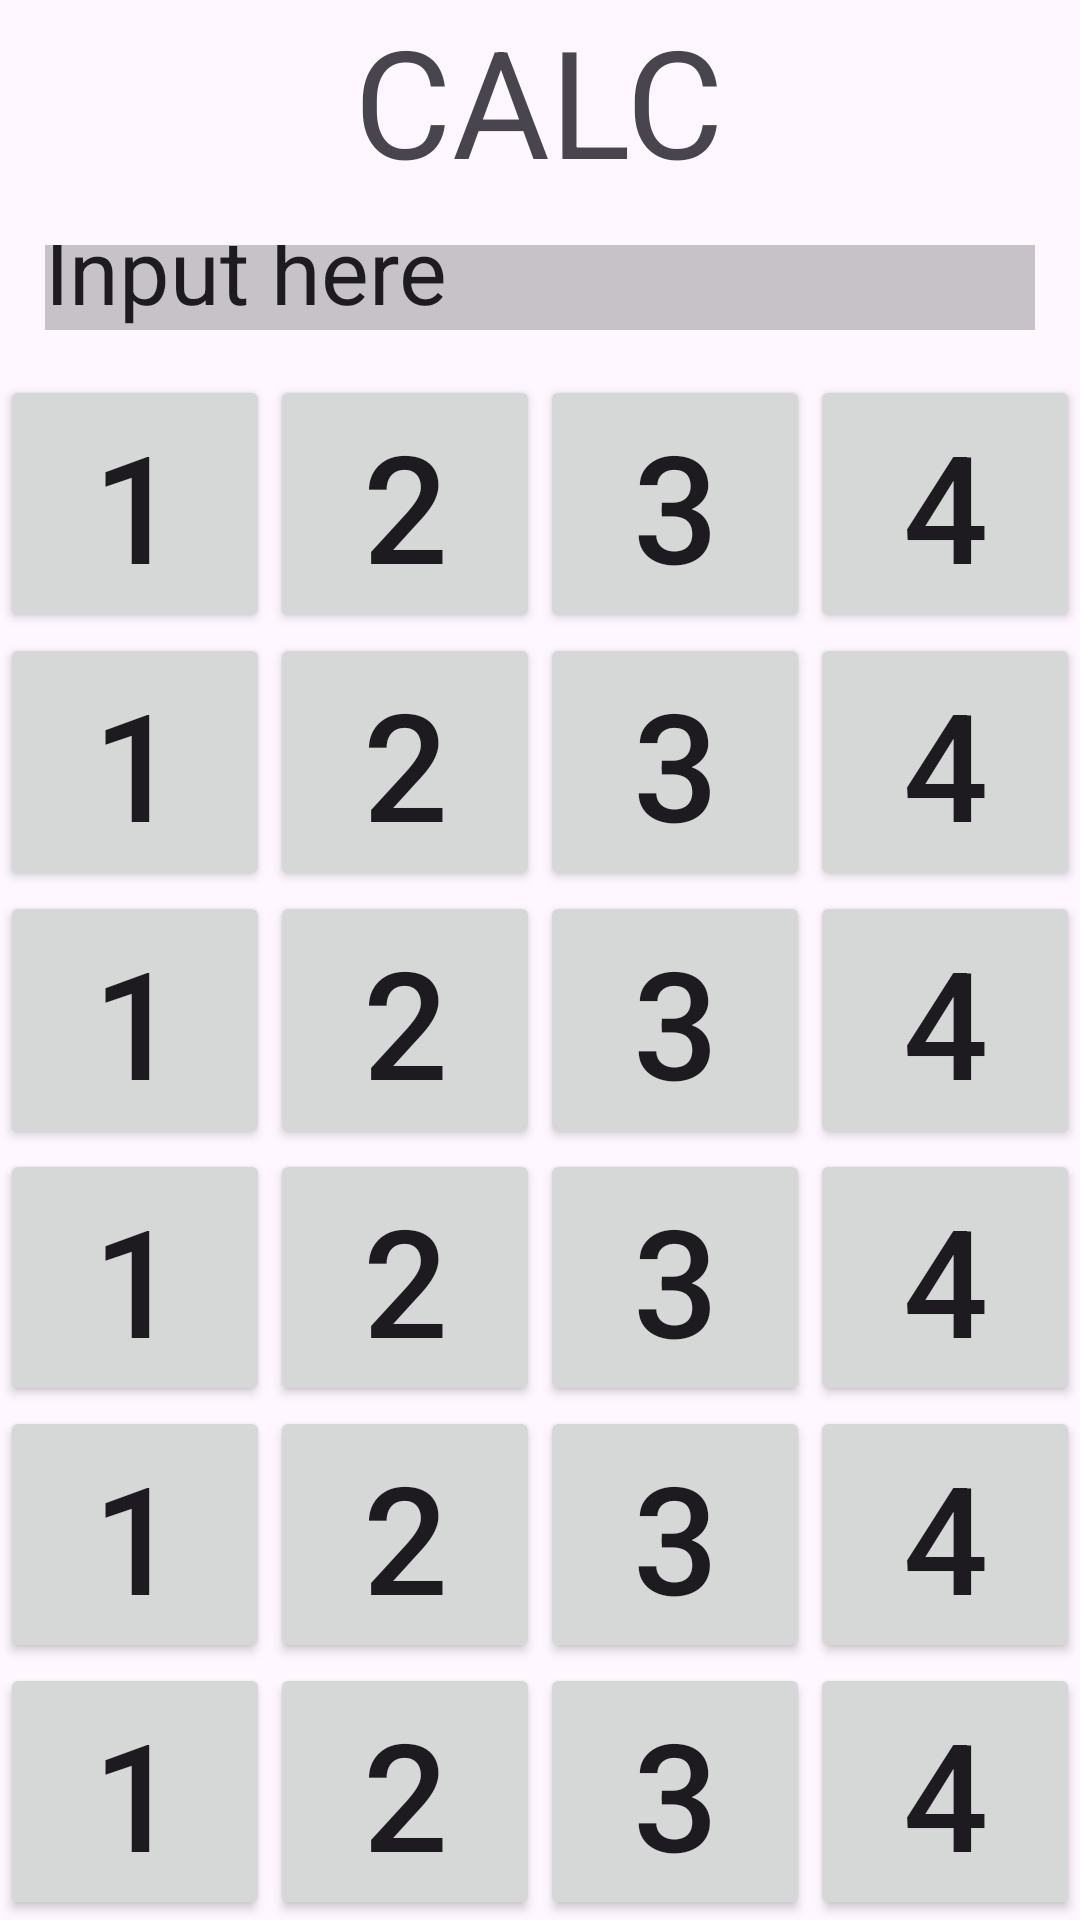

Android layout source for this screen:
<!-- AndroidManifest.xml: application theme Theme.HUSTexamplemobileappkotlin -->
<!-- res/layout/calculator_layout.xml -->
<?xml version="1.0" encoding="utf-8"?>
<LinearLayout xmlns:android="http://schemas.android.com/apk/res/android"
    android:layout_width="match_parent"
    android:layout_height="match_parent"
    android:orientation="vertical">


    <TextView
        android:layout_width="wrap_content"
        android:layout_height="wrap_content"
        android:layout_gravity="center"
        android:text="CALC"
        android:textSize="50sp"
    />
    <EditText
        android:layout_width="match_parent"
        android:layout_height="wrap_content"
        android:layout_weight="15"
        android:text="Input here"
        android:layout_margin="15dp"
        android:background="@color/cardview_shadow_start_color"
        android:textSize="30sp"
    />

    <LinearLayout
        android:layout_width="match_parent"
        android:layout_height="wrap_content"
        android:layout_weight="1"
        android:orientation="horizontal">

        <Button
            android:layout_width="wrap_content"
            android:layout_height="match_parent"
            android:layout_weight="1"
            android:text="1"
            android:textAlignment="center"
            android:textSize="50sp"
        />
        <Button
            android:layout_width="wrap_content"
            android:layout_height="match_parent"
            android:layout_weight="1"
            android:textAlignment="center"
            android:text="2"
            android:textSize="50sp"
        />
        <Button
            android:layout_width="wrap_content"
            android:layout_height="match_parent"
            android:layout_weight="1"
            android:textAlignment="center"
            android:text="3"
            android:textSize="50sp"
            />
        <Button
            android:layout_width="wrap_content"
            android:layout_height="match_parent"
            android:layout_weight="1"
            android:textAlignment="center"
            android:text="4"
            android:textSize="50sp"
            />
    </LinearLayout>

    <LinearLayout
        android:layout_width="match_parent"
        android:layout_height="wrap_content"
        android:layout_weight="1"
        android:orientation="horizontal">

        <Button
            android:layout_width="wrap_content"
            android:layout_height="match_parent"
            android:layout_weight="1"
            android:text="1"
            android:textAlignment="center"
            android:textSize="50sp"
            />
        <Button
            android:layout_width="wrap_content"
            android:layout_height="match_parent"
            android:layout_weight="1"
            android:textAlignment="center"
            android:text="2"
            android:textSize="50sp"
            />
        <Button
            android:layout_width="wrap_content"
            android:layout_height="match_parent"
            android:layout_weight="1"
            android:textAlignment="center"
            android:text="3"
            android:textSize="50sp"
            />
        <Button
            android:layout_width="wrap_content"
            android:layout_height="match_parent"
            android:layout_weight="1"
            android:textAlignment="center"
            android:text="4"
            android:textSize="50sp"
            />
    </LinearLayout>

    <LinearLayout
        android:layout_width="match_parent"
        android:layout_height="wrap_content"
        android:layout_weight="1"
        android:orientation="horizontal">

        <Button
            android:layout_width="wrap_content"
            android:layout_height="match_parent"
            android:layout_weight="1"
            android:text="1"
            android:textAlignment="center"
            android:textSize="50sp"
            />
        <Button
            android:layout_width="wrap_content"
            android:layout_height="match_parent"
            android:layout_weight="1"
            android:textAlignment="center"
            android:text="2"
            android:textSize="50sp"
            />
        <Button
            android:layout_width="wrap_content"
            android:layout_height="match_parent"
            android:layout_weight="1"
            android:textAlignment="center"
            android:text="3"
            android:textSize="50sp"
            />
        <Button
            android:layout_width="wrap_content"
            android:layout_height="match_parent"
            android:layout_weight="1"
            android:textAlignment="center"
            android:text="4"
            android:textSize="50sp"
            />
    </LinearLayout>

    <LinearLayout
        android:layout_width="match_parent"
        android:layout_height="wrap_content"
        android:layout_weight="1"
        android:orientation="horizontal">

        <Button
            android:layout_width="wrap_content"
            android:layout_height="match_parent"
            android:layout_weight="1"
            android:text="1"
            android:textAlignment="center"
            android:textSize="50sp"
            />
        <Button
            android:layout_width="wrap_content"
            android:layout_height="match_parent"
            android:layout_weight="1"
            android:textAlignment="center"
            android:text="2"
            android:textSize="50sp"
            />
        <Button
            android:layout_width="wrap_content"
            android:layout_height="match_parent"
            android:layout_weight="1"
            android:textAlignment="center"
            android:text="3"
            android:textSize="50sp"
            />
        <Button
            android:layout_width="wrap_content"
            android:layout_height="match_parent"
            android:layout_weight="1"
            android:textAlignment="center"
            android:text="4"
            android:textSize="50sp"
            />
    </LinearLayout>

    <LinearLayout
        android:layout_width="match_parent"
        android:layout_height="wrap_content"
        android:layout_weight="1"
        android:orientation="horizontal">

        <Button
            android:layout_width="wrap_content"
            android:layout_height="match_parent"
            android:layout_weight="1"
            android:text="1"
            android:textAlignment="center"
            android:textSize="50sp"
            />
        <Button
            android:layout_width="wrap_content"
            android:layout_height="match_parent"
            android:layout_weight="1"
            android:textAlignment="center"
            android:text="2"
            android:textSize="50sp"
            />
        <Button
            android:layout_width="wrap_content"
            android:layout_height="match_parent"
            android:layout_weight="1"
            android:textAlignment="center"
            android:text="3"
            android:textSize="50sp"
            />
        <Button
            android:layout_width="wrap_content"
            android:layout_height="match_parent"
            android:layout_weight="1"
            android:textAlignment="center"
            android:text="4"
            android:textSize="50sp"
            />
    </LinearLayout>

    <LinearLayout
        android:layout_width="match_parent"
        android:layout_height="wrap_content"
        android:layout_weight="1"
        android:orientation="horizontal">

        <Button
            android:layout_width="wrap_content"
            android:layout_height="match_parent"
            android:layout_weight="1"
            android:text="1"
            android:textAlignment="center"
            android:textSize="50sp"
            />
        <Button
            android:layout_width="wrap_content"
            android:layout_height="match_parent"
            android:layout_weight="1"
            android:textAlignment="center"
            android:text="2"
            android:textSize="50sp"
            />
        <Button
            android:layout_width="wrap_content"
            android:layout_height="match_parent"
            android:layout_weight="1"
            android:textAlignment="center"
            android:text="3"
            android:textSize="50sp"
            />
        <Button
            android:layout_width="wrap_content"
            android:layout_height="match_parent"
            android:layout_weight="1"
            android:textAlignment="center"
            android:text="4"
            android:textSize="50sp"
            />
    </LinearLayout>


</LinearLayout >
<!-- resources referenced by this layout -->
<resources>
  <style name="Theme.HUSTexamplemobileappkotlin" parent="Base.Theme.HUSTexamplemobileappkotlin" />
  <style name="Base.Theme.HUSTexamplemobileappkotlin" parent="Theme.Material3.Light.NoActionBar">
          
          
      </style>
</resources>
